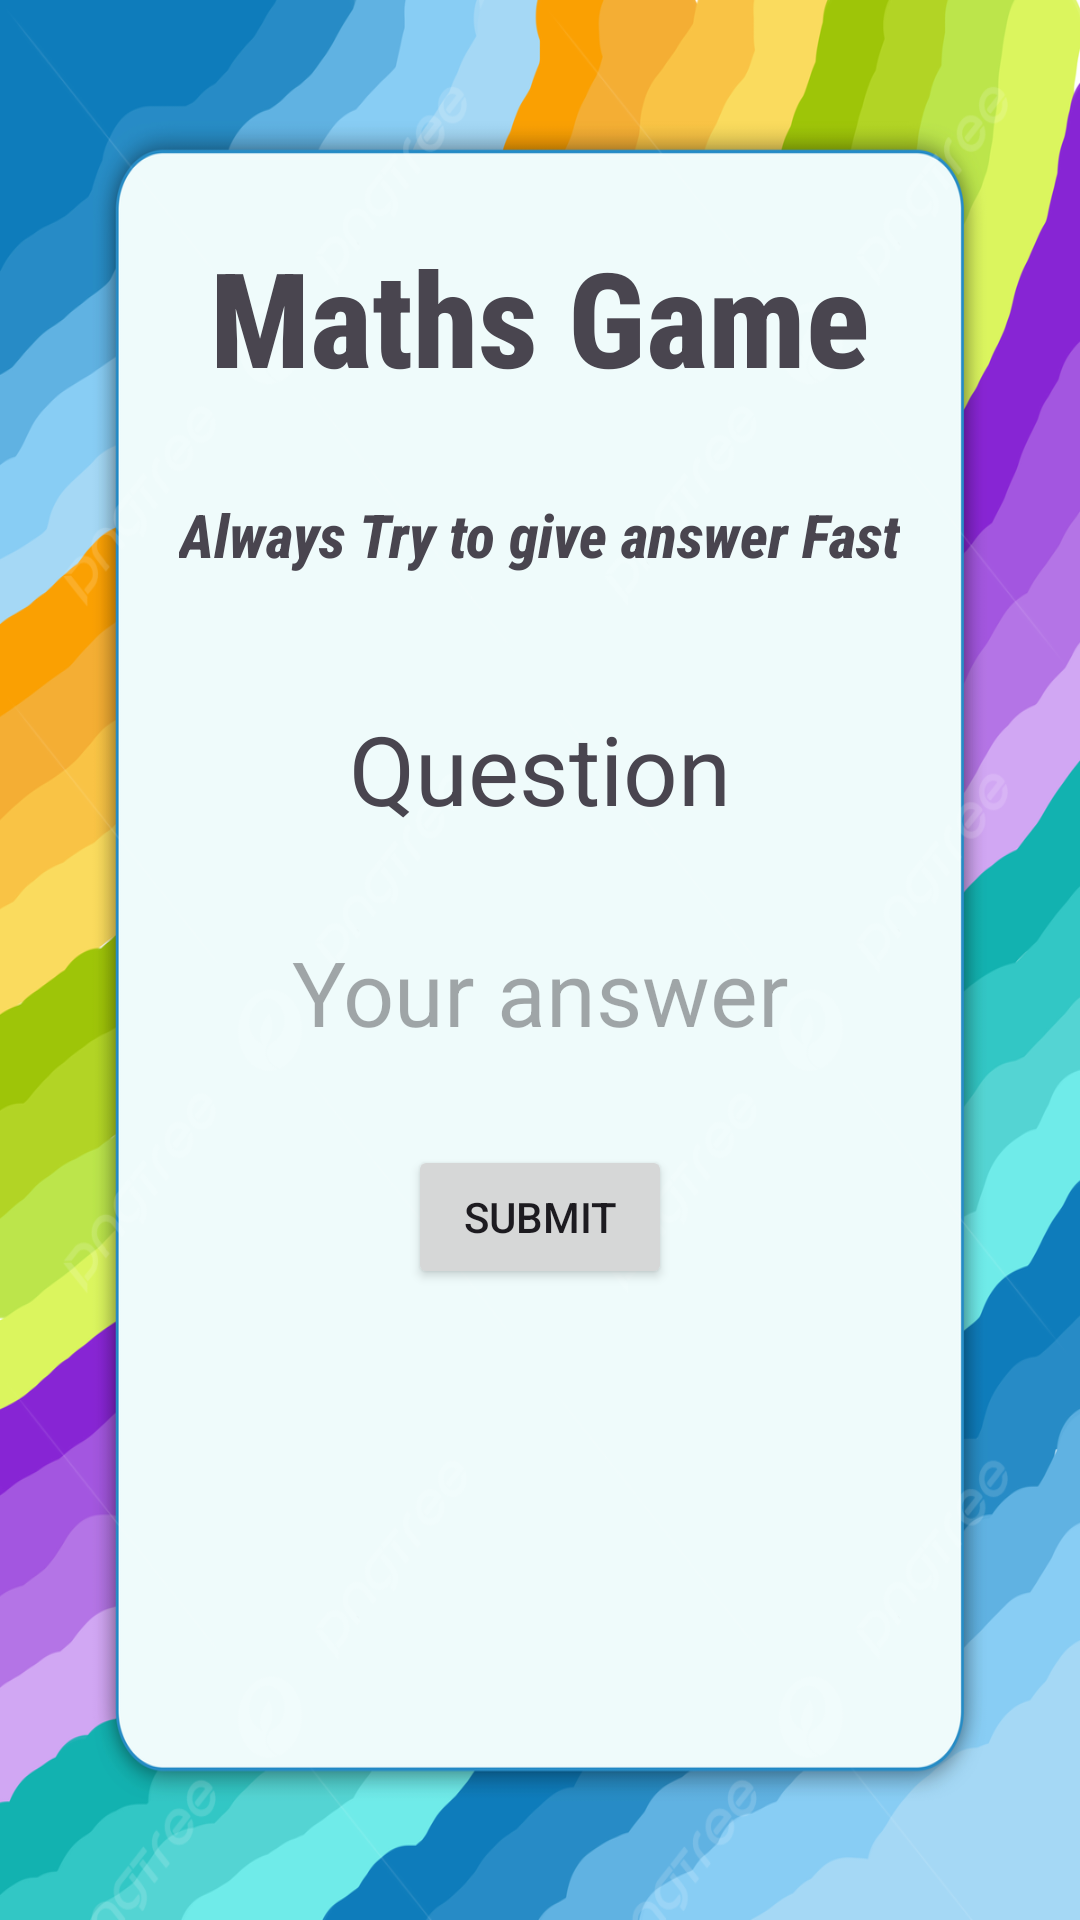

Reconstruct the res/layout file that produces this screen, plus the resources it refers to.
<!-- AndroidManifest.xml: application theme Theme.MadCcp -->
<!-- res/layout/activity_maths_game.xml -->
<?xml version="1.0" encoding="utf-8"?>
<RelativeLayout xmlns:android="http://schemas.android.com/apk/res/android"
    android:layout_width="match_parent"
    android:layout_height="match_parent"
    android:orientation="vertical"
    android:padding="16dp"
    android:background="@drawable/mathsbg"
    >
    <TextView
        android:id="@+id/suggestion"
        android:layout_width="wrap_content"
        android:layout_height="wrap_content"
        android:text="Always Try to give answer Fast"
        android:fontFamily="sans-serif-condensed-medium"
        android:layout_marginTop="30dp"
        android:layout_below="@+id/tv_title"
        android:textSize="20sp"
        android:textStyle="italic|bold"
        android:layout_centerHorizontal="true"/>
    <TextView
        android:id="@+id/tv_title"
        android:layout_width="wrap_content"
        android:layout_height="wrap_content"
        android:text="Maths Game"
        android:fontFamily="sans-serif-condensed-medium"
        android:layout_marginTop="60dp"
        android:textSize="44sp"
        android:textStyle="bold"
        android:layout_centerHorizontal="true"/>

    <TextView
        android:id="@+id/question_text"
        android:layout_width="wrap_content"
        android:layout_height="wrap_content"
        android:text="Question"
        android:textSize="32sp"
        android:layout_below="@+id/tv_title"
        android:layout_centerHorizontal="true"
        android:layout_marginTop="100dp"/>

    <EditText
        android:id="@+id/answer_text"
        android:layout_width="240dp"
        android:layout_height="50dp"
        android:layout_centerHorizontal="true"
        android:hint="Your answer"
        android:inputType="number"
        android:layout_marginTop="28dp"
        android:gravity="center"
        android:textSize="30dp"
        android:elevation="10dp"
        android:layout_below="@+id/question_text"
        android:background="@drawable/edit_text_shape_one"
        />

    <Button
        android:id="@+id/submit_button"
        android:layout_width="wrap_content"
        android:layout_height="wrap_content"
        android:text="Submit"
        android:layout_marginTop="26dp"
        android:layout_below="@+id/answer_text"
        android:layout_centerHorizontal="true"
        />
</RelativeLayout>
<!-- resources referenced by this layout -->
<resources>
  <!-- drawable mathsbg: jpg bitmap (drawable, 167383 bytes) -->
  <style name="Theme.MadCcp" parent="Base.Theme.MadCcp" />
  <style name="Base.Theme.MadCcp" parent="Theme.Material3.DayNight.NoActionBar">
          
          
      </style>
</resources>
